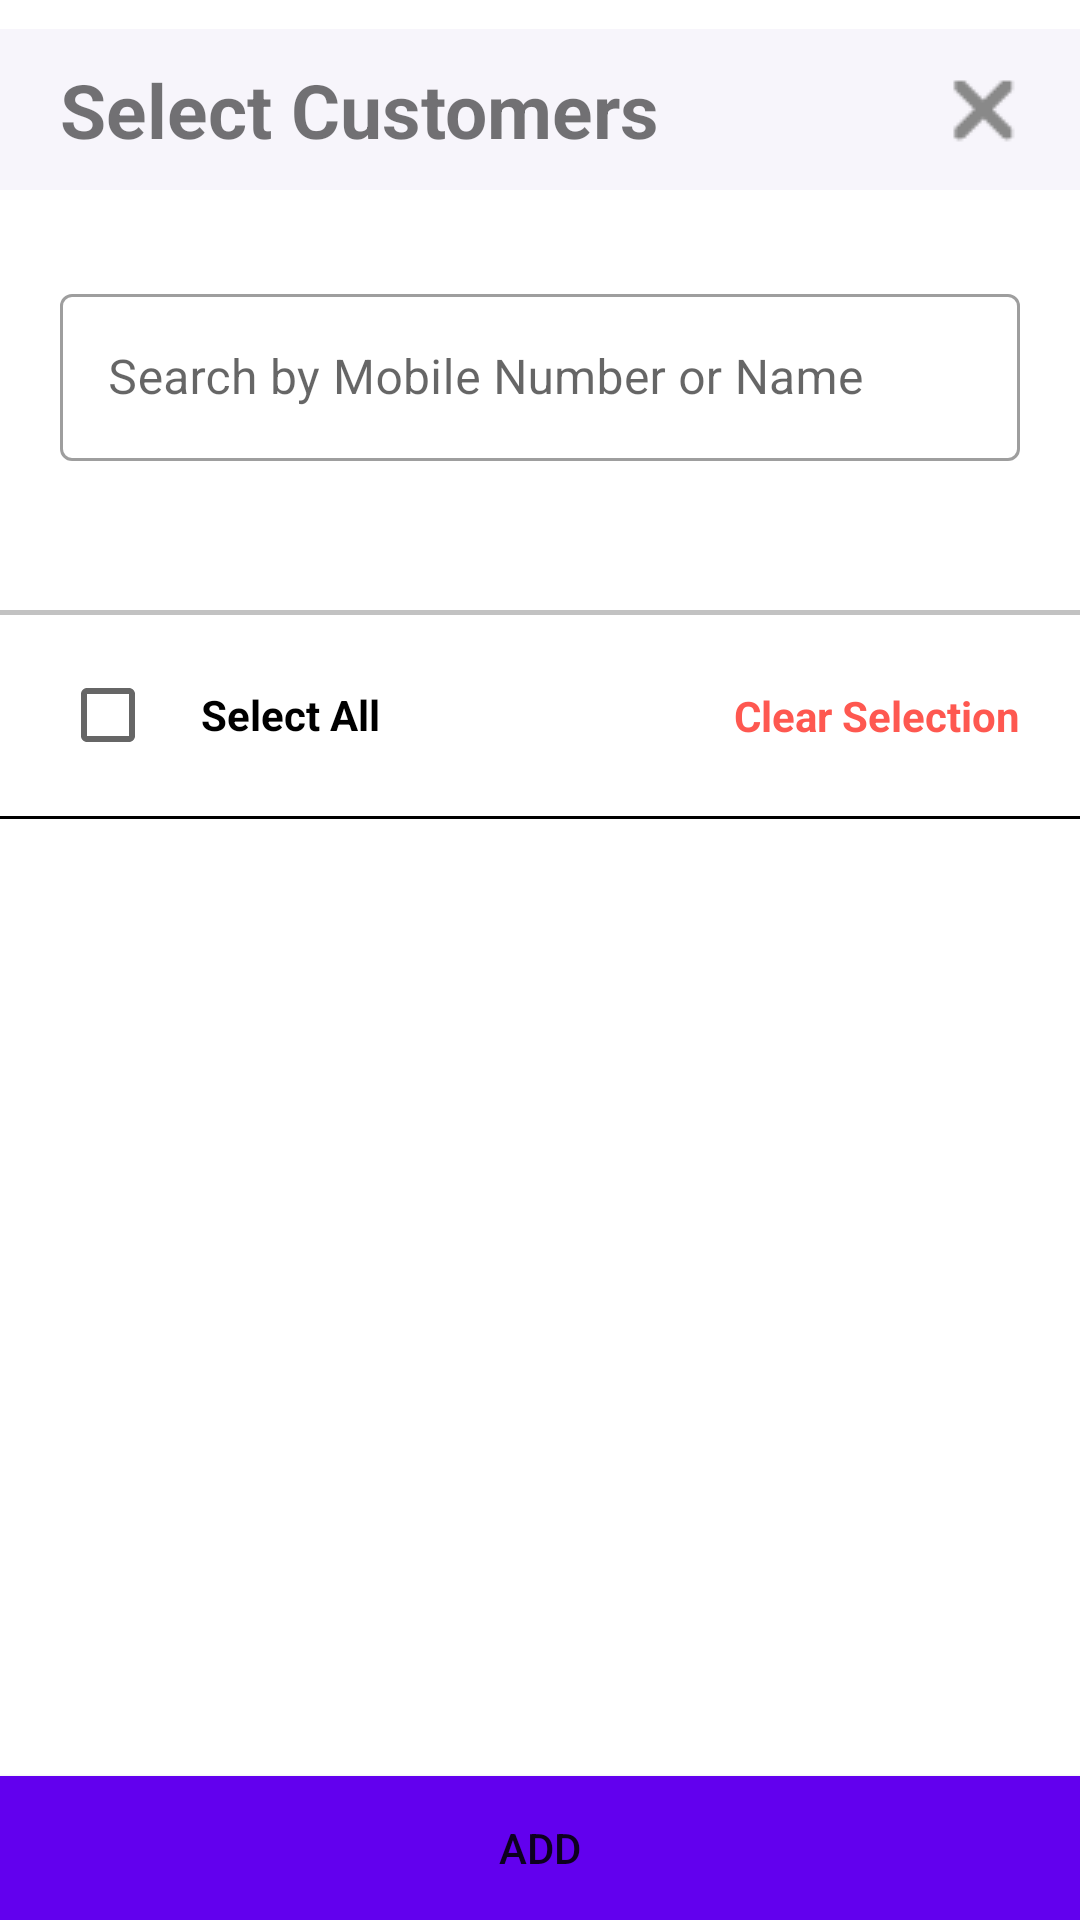

Reconstruct the res/layout file that produces this screen, plus the resources it refers to.
<!-- AndroidManifest.xml: application theme Theme.Campaign -->
<!-- res/layout/select_customers.xml -->
<?xml version="1.0" encoding="utf-8"?>
<androidx.constraintlayout.widget.ConstraintLayout xmlns:android="http://schemas.android.com/apk/res/android"
    xmlns:app="http://schemas.android.com/apk/res-auto"
    android:layout_width="match_parent"
    android:layout_height="wrap_content"
    xmlns:tools="http://schemas.android.com/tools">

    <include
        android:id="@+id/header1"
        layout="@layout/dialog_header"
        android:layout_width="0dp"
        android:layout_height="wrap_content"
        app:layout_constraintEnd_toEndOf="parent"
        app:layout_constraintStart_toStartOf="parent"
        app:layout_constraintBottom_toTopOf="@+id/customers_material"
        app:layout_constraintTop_toTopOf="parent">

    </include>

    <com.google.android.material.textfield.TextInputLayout
        android:id="@+id/customers_material"
        style="@style/Widget.MaterialComponents.TextInputLayout.OutlinedBox"
        android:layout_width="0dp"
        android:layout_height="wrap_content"
        android:layout_margin="20dp"
        android:hint="@string/search"
        app:endIconMode="clear_text"
        app:layout_constraintEnd_toEndOf="parent"
        app:layout_constraintStart_toStartOf="parent"
        app:layout_constraintTop_toBottomOf="@id/header1"
        app:layout_constraintBottom_toTopOf="@+id/view1"
        app:startIconDrawable="@drawable/ic_baseline_search_24">


        <EditText
            android:id="@+id/searchView_customers"
            android:layout_width="match_parent"
            android:layout_height="match_parent" />
    </com.google.android.material.textfield.TextInputLayout>

    <View
        android:id="@+id/view1"
        android:layout_width="match_parent"
        android:layout_height="1.5dp"
        android:layout_marginTop="20dp"
        android:background="#6666"
        app:layout_constraintEnd_toEndOf="parent"
        app:layout_constraintStart_toStartOf="parent"
        app:layout_constraintBottom_toTopOf="@+id/select_all_checkbox"
        app:layout_constraintTop_toBottomOf="@id/customers_material" />

    <TextView
        android:id="@+id/clear_selections_customers"
        android:layout_width="wrap_content"
        android:layout_height="wrap_content"
        android:layout_marginEnd="20dp"
        android:text="@string/clear_selection"
        android:textColor="@color/floating"
        android:textStyle="bold"
        app:layout_constraintBottom_toTopOf="@id/view2"
        app:layout_constraintEnd_toEndOf="parent"
        app:layout_constraintTop_toBottomOf="@id/view1" />


    <CheckBox
        android:id="@+id/select_all_checkbox"
        android:layout_width="wrap_content"
        android:layout_height="wrap_content"
        android:layout_marginStart="20dp"
        android:paddingStart="15dp"
        android:text="@string/select_all"
        android:textStyle="bold"
        app:layout_constraintBottom_toTopOf="@+id/view2"
        app:layout_constraintStart_toStartOf="parent"
        app:layout_constraintTop_toBottomOf="@id/view1" />

    <View
        android:id="@+id/view2"
        android:layout_width="match_parent"
        android:layout_height="1dp"
        android:background="@color/black"
        app:layout_constraintEnd_toEndOf="parent"
        app:layout_constraintStart_toStartOf="parent"
        app:layout_constraintBottom_toTopOf="@id/recyclerview_Select_Customers"
        app:layout_constraintTop_toBottomOf="@id/select_all_checkbox" />


    <androidx.recyclerview.widget.RecyclerView
        android:id="@+id/recyclerview_Select_Customers"
        android:layout_width="0dp"
        android:layout_height="300dp"
        android:orientation="vertical"
        tools:listitem="@layout/itemview_select_customers"
        app:layoutManager="androidx.recyclerview.widget.LinearLayoutManager"
        app:layout_constraintEnd_toEndOf="parent"
        app:layout_constraintStart_toStartOf="parent"
        app:layout_constraintTop_toBottomOf="@id/view2"
        app:layout_constraintBottom_toTopOf="@id/Add"
        />

    <Button
        android:id="@+id/Add"
        android:layout_width="0dp"
        android:layout_height="wrap_content"
        android:text="@string/add"
        app:layout_constraintEnd_toEndOf="parent"
        android:background="@color/design_default_color_primary"
        app:layout_constraintBottom_toBottomOf="parent"
        app:layout_constraintStart_toStartOf="parent" />

</androidx.constraintlayout.widget.ConstraintLayout>
<!-- res/layout/dialog_header.xml (included above) -->
<?xml version="1.0" encoding="utf-8"?>
<androidx.constraintlayout.widget.ConstraintLayout xmlns:android="http://schemas.android.com/apk/res/android"
    android:layout_width="match_parent"
    android:layout_height="wrap_content"
    xmlns:app="http://schemas.android.com/apk/res-auto">

    <TextView
        android:id="@+id/New1"
        android:layout_width="match_parent"
        android:layout_height="wrap_content"
        android:background="#F7F5FB"
        android:gravity="center|start"
        android:paddingStart="20dp"
        android:paddingTop="10dp"
        android:text="@string/Select_customers"
        android:paddingBottom="10dp"
        android:textSize="25sp"
        android:textStyle="bold"
        app:layout_constraintEnd_toEndOf="parent"
        app:layout_constraintStart_toStartOf="parent"
        app:layout_constraintTop_toTopOf="parent" />
    <ImageView
        android:id="@+id/cross_delete1"
        android:layout_width="wrap_content"
        android:layout_height="wrap_content"
        app:layout_constraintEnd_toEndOf="parent"
        android:layout_marginEnd="20dp"
        app:layout_constraintTop_toTopOf="parent"
        android:src="@drawable/cross_delete"
        app:layout_constraintBottom_toBottomOf="parent"/>


</androidx.constraintlayout.widget.ConstraintLayout>
<!-- res/layout/itemview_select_customers.xml (included above) -->
<?xml version="1.0" encoding="utf-8"?>
<androidx.constraintlayout.widget.ConstraintLayout xmlns:android="http://schemas.android.com/apk/res/android"
    android:layout_width="match_parent"
    android:layout_height="wrap_content"
    xmlns:app="http://schemas.android.com/apk/res-auto">



    <View
        android:id="@+id/design1"
        android:layout_width="match_parent"
        android:background="@color/Grey"
        android:layout_marginEnd="20dp"
        android:layout_marginStart="20dp"
        app:layout_constraintTop_toBottomOf="@id/select_customers_checkbox"
        app:layout_constraintStart_toStartOf="parent"
        app:layout_constraintEnd_toEndOf="parent"
        android:layout_height="1.2dp"/>
    <CheckBox
        android:id="@+id/select_customers_checkbox"
        android:layout_width="wrap_content"
        android:layout_height="wrap_content"
        app:layout_constraintBottom_toBottomOf="parent"
        app:layout_constraintStart_toStartOf="parent"
        android:layout_marginStart="20dp"
        app:layout_constraintTop_toTopOf="parent"
        />
    <TextView
        android:id="@+id/Customer_name1"
        android:layout_width="wrap_content"
        android:layout_height="wrap_content"
        app:layout_constraintTop_toTopOf="parent"
        android:layout_marginTop="5dp"
        android:text="@string/name"
        android:textStyle="bold"
        android:textColor="@color/black"
        app:layout_constraintStart_toEndOf="@id/select_customers_checkbox"/>
    <TextView
        android:id="@+id/Customer_number1"
        android:layout_width="wrap_content"
        android:layout_height="wrap_content"
        android:layout_marginBottom="5dp"
        android:textColor="@color/black"
        app:layout_constraintBottom_toBottomOf="parent"
        android:text="@string/number"
        app:layout_constraintStart_toEndOf="@id/select_customers_checkbox"/>


</androidx.constraintlayout.widget.ConstraintLayout>
<!-- resources referenced by this layout -->
<resources>
  <color name="Grey">#666</color>
  <color name="black">#FF000000</color>
  <color name="floating">#fe5850</color>
  <!-- drawable cross_delete: png bitmap (drawable-v24, 375 bytes) -->
  <string name="Select_customers">Select Customers</string>
  <string name="add">Add</string>
  <string name="clear_selection">Clear Selection</string>
  <string name="name">Name</string>
  <string name="number">Number</string>
  <string name="search">Search by Mobile Number or Name</string>
  <string name="select_all">Select All</string>
  <style name="Theme.Campaign" parent="Theme.MaterialComponents.DayNight.DarkActionBar">
          
          <item name="colorPrimary">@color/floating</item>
          <item name="colorPrimaryVariant">@color/floating</item>
          <item name="colorOnPrimary">@color/white</item>
          
          <item name="colorSecondary">@color/teal_200</item>
          <item name="colorSecondaryVariant">@color/teal_700</item>
          <item name="colorOnSecondary">@color/black</item>
          
          <item name="android:statusBarColor" tools:targetApi="l">?attr/colorPrimaryVariant</item>
          
      </style>
  <color name="white">#FFFFFFFF</color>
  <color name="teal_200">#FF03DAC5</color>
  <color name="teal_700">#FF018786</color>
</resources>
